Run: headless pygame with SDL's dummy video driver; simulated clock (each Clock.tick advances the game by its frame time, no real sleeping); random seed 0; keys injected as events and as key.get_pressed() state; no mouse input.
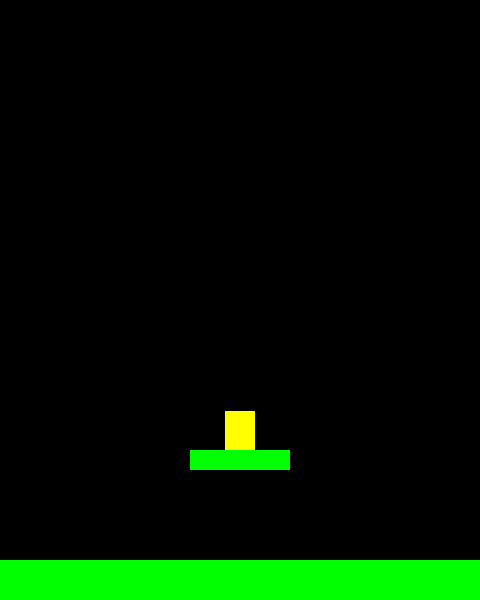
Frame 1 of 4 · flips 1–60 · no input
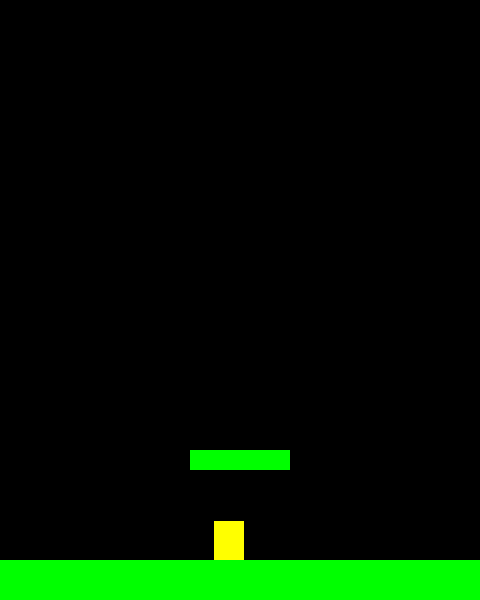
Frame 2 of 4 · flips 61–180 · tapped SPACE, RETURN · held RIGHT (→), D
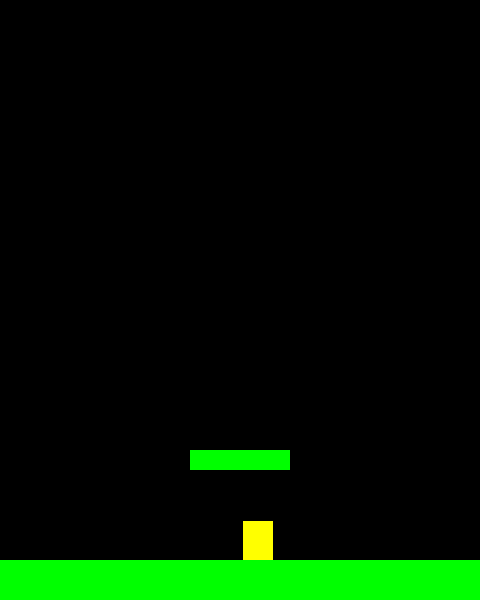
Frame 3 of 4 · flips 181–300 · held DOWN (↓), S
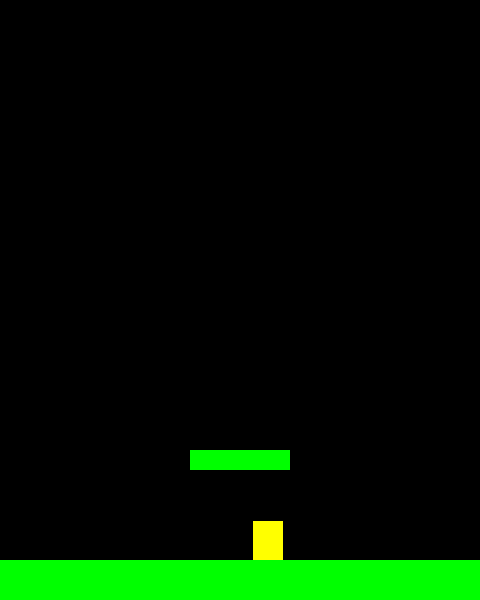
Frame 4 of 4 · flips 301–420 · held LEFT (←), A, UP (↑), W

The pygame program that drew these frames:

import pygame as pg
import random
vec = pg.math.Vector2

TITLE = "Jumpy!"
WIDTH = 480
HEIGHT = 600
FPS = 6

# Player properties
PLAYER_ACC = 0.5
PLAYER_FRICTION = -0.12

# define colors
WHITE = (255, 255, 255)
BLACK = (0, 0, 0)
RED = (255, 0, 0)
GREEN = (0, 255, 0)
BLUE = (0, 0, 255)
YELLOW = (255, 255, 0)
LIGHTBLUE = (0, 155, 155)

class Player(pg.sprite.Sprite):
    def __init__(self):
        pg.sprite.Sprite.__init__(self)
        self.image = pg.Surface((30, 40))
        self.image.fill(YELLOW)
        self.rect = self.image.get_rect()
        self.rect.center = (WIDTH / 2, HEIGHT / 2)
        self.pos = vec(WIDTH / 2, HEIGHT / 2)
        self.vel = vec(0, 0)
        self.acc = vec(0, 0)

    def update(self):
        self.acc = vec(0, 0.5)
        keys = pg.key.get_pressed()
        if keys[pg.K_LEFT]:
            self.acc.x = -PLAYER_ACC
        if keys[pg.K_RIGHT]:
            self.acc.x = PLAYER_ACC

        # apply friction
        self.acc.x += self.vel.x * PLAYER_FRICTION
        # equations of motion
        self.vel += self.acc
        self.pos += self.vel + 0.5 * self.acc
        # wrap around the sides of the screen
        if self.pos.x > WIDTH:
            self.pos.x = 0
        if self.pos.x < 0:
            self.pos.x = WIDTH

        self.rect.midbottom = self.pos

class Platform(pg.sprite.Sprite):
    def __init__(self, x, y, w, h):
        pg.sprite.Sprite.__init__(self)
        self.image = pg.Surface((w, h))
        self.image.fill(GREEN)
        self.rect = self.image.get_rect()
        self.rect.x = x
        self.rect.y = y

class Game:
    def __init__(self):
        # initialize game window, etc
        pg.init()
        pg.mixer.init()
        self.screen = pg.display.set_mode((WIDTH, HEIGHT))
        pg.display.set_caption(TITLE)
        self.clock = pg.time.Clock()
        self.running = True

    def new(self):
        # start a new game
        self.all_sprites = pg.sprite.Group()
        self.platforms = pg.sprite.Group()
        self.player = Player()
        self.all_sprites.add(self.player)
        p1 = Platform(0, HEIGHT - 40, WIDTH, 40)
        self.all_sprites.add(p1)
        self.platforms.add(p1)
        p2 = Platform(WIDTH / 2 - 50, HEIGHT * 3 / 4, 100, 20)
        self.all_sprites.add(p2)
        self.platforms.add(p2)
        self.run()

    def run(self):
        # Game Loop
        self.playing = True
        while self.playing:
            self.clock.tick(FPS)
            self.events()
            self.update()
            self.draw()

    def update(self):
        # Game Loop - Update
        self.all_sprites.update()
        hits = pg.sprite.spritecollide(self.player, self.platforms, False)
        if hits:
            self.player.pos.y = hits[0].rect.top
            self.player.vel.y = 0

    def events(self):
        # Game Loop - events
        for event in pg.event.get():
            # check for closing window
            if event.type == pg.QUIT:
                if self.playing:
                    self.playing = False
                self.running = False

    def draw(self):
        # Game Loop - draw
        self.screen.fill(BLACK)
        self.all_sprites.draw(self.screen)
        # *after* drawing everything, flip the display
        pg.display.flip()

    def show_start_screen(self):
        # game splash/start screen
        pass

    def show_go_screen(self):
        # game over/continue
        pass

g = Game()
g.show_start_screen()
while g.running:
    g.new()
    g.show_go_screen()

pg.quit()
